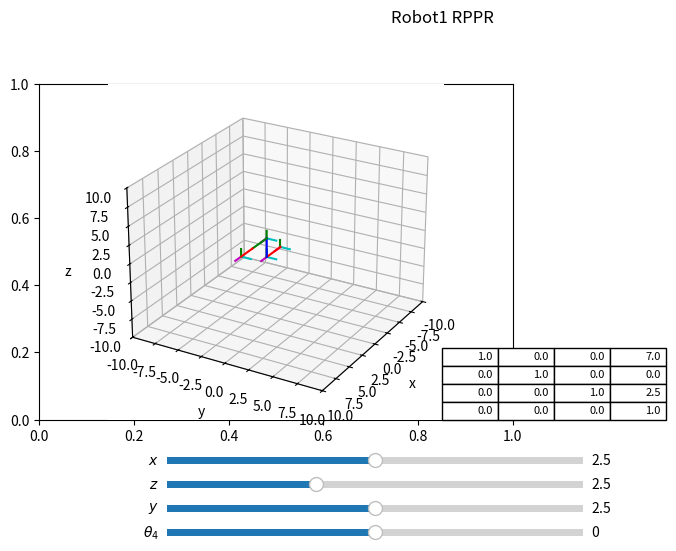

This figure's Python source:
#LIBRERIAS
import numpy as np 
import matplotlib.pyplot as plt 
from mpl_toolkits import mplot3d
from matplotlib import cm
from matplotlib.widgets import Slider


#CONFIGURACION DE LOS PLOTS
fig, ax = plt.subplots()
plt.subplots_adjust(left = 0, bottom = 0.3, right= 0.74, top = 1)
ax = plt.axes(projection = "3d")
#MATRICES DE ROTACION
def matriz_rotacionz(grados):
	rad = grados/180*np.pi
	rotacion = np.array([[np.cos(rad),-np.sin(rad),0,0],
						[np.sin(rad), np.cos(rad),0,0],
						[		   0,           0,1,0],
						[0,			0,		0,		1]])
	return rotacion
def matriz_rotacion_x(grados):
	rad = grados/180*np.pi 
	rotacion = np.array([[1    ,0                     , 0,0],
					     [0    ,np.cos(rad), -np.sin(rad),0],
			    		 [0    ,np.sin(rad), np.cos(rad), 0],
						 [0	   ,	      0,			0,1]])
	return rotacion

def matriz_rotacion_y(grados):
	rad = grados/180*np.pi 
	rotacion = np.array([[np.cos(rad), 0, -np.sin(rad),0],
						 [0,           1,            0,0],
						 [np.sin(rad), 0,  np.cos(rad),0],
						 [ 0,		0,		0,			1]])
	return rotacion
#MATRICES DE TRASLACION
def matriz_traslacion_x(x):
	traslacion = np.array([[1,0,0,x],
						  [0,1,0,0],
						  [0,0,1,0],
						  [0,0,0,1]])
	return traslacion

def matriz_traslacion_y(y):
	traslacion = np.array([[1,0,0,0],
						   [0,1,0,y],
						   [0,0,1,0],
						   [0,0,0,1]])
	return traslacion

def matriz_traslacion_z(z):
	traslacion = np.array([[1,0,0,0],
						  [0,1,0,0],
						  [0,0,1,z],
						  [0,0,0,1]])
	return traslacion

#CONFIGURACION GRAFICA
def configuracion_grafica():
	plt.title("Robot1 RPPR", x = 0, y = 27)
	ax.set_xlim(-10,10)
	ax.set_xlabel("x")
	ax.set_ylim(-10,10)
	ax.set_ylabel("y")
	ax.set_zlim(-10,10)
	ax.set_zlabel("z")
	ax.view_init(elev=25,azim=30)


	#SISTEMA MOVIL
def sistema_cordenadas_movil(matriz_rotacionz):
	r_11 = matriz_rotacionz[0,0]
	r_12 = matriz_rotacionz[1,0]
	r_13 = matriz_rotacionz[2,0]
	r_21 = matriz_rotacionz[0,1]
	r_22 = matriz_rotacionz[1,1]
	r_23 = matriz_rotacionz[2,1]
	r_31 = matriz_rotacionz[0,2]
	r_32 = matriz_rotacionz[1,2]
	r_33 = matriz_rotacionz[2,2]

	dx = matriz_rotacionz[0,3]
	dy = matriz_rotacionz[1,3]
	dz = matriz_rotacionz[2,3]

	ax.plot3D([dx,dx+r_11],[dy,dy+r_12],[dz,dz+r_13], color = "m")
	ax.plot3D([dx,dx+r_21],[dy,dy+r_22],[dz,dz+r_23], color = "c")
	ax.plot3D([dx,dx+ r_31],[dy,dy+r_32],[dz,dz+r_33], color = "green")

	#FUNCION DENAVIT-HARTENBERG

def dh(theta_i,d_i,a_i,alpha_i):
	MT = A1 = matriz_rotacionz(theta_i)@matriz_traslacion_z(d_i)@matriz_traslacion_x(a_i)@matriz_rotacion_x(alpha_i)

	return MT
def dh2(theta_i,d_i,a_i,alpha_i):
	MT = A1 = matriz_rotacion_x(theta_i)@matriz_traslacion_z(d_i)@matriz_traslacion_x(a_i)@matriz_rotacion_x(alpha_i)

	return MT

def inversa(x,y,z):
    return x,y,z

#ROBOT DIBUJADO
def Robot_CSV(theta1,d1,a1,alpha1,theta2,d2,a2,alpha2,theta3,d3,a3,alpha3,theta4,d4,a4,alpha4):
	
	A0 = np.eye(4)
	A_0_1 = dh(theta1,d1,a1,alpha1)
	A_1_2= dh(theta2,d2,a2,alpha2)
	A_1_3= dh(theta3,d3,a3,alpha3)
	A_1_4= dh2(theta4,d4,a4,alpha4)
	#A_1_5= dh(theta5,d5,a5,alpha5)

	A_0_2 = A_0_1@A_1_2
	A_0_3 = A_0_2@A_1_3
	A_0_4 = A_0_3@A_1_4
	#A_0_5 = A_0_4@A_1_5


	sistema_cordenadas_movil(A0)
	sistema_cordenadas_movil(A_0_1)
	sistema_cordenadas_movil(A_0_2)
	#sistema_cordenadas_movil(A_0_3)
	sistema_cordenadas_movil(A_0_4)
	#sistema_cordenadas_movil(A_0_5)


	#ax.plot3D([0,A0[0,3]],[0,A0[1,3]],[-10,A0[2,3]], color="m")
	ax.plot3D([A0[0,3],A_0_1[0,3]],[A0[1,3],A_0_1[1,3]],[A0[2,3],A_0_1[2,3]], color="red")
	ax.plot3D([A_0_1[0,3],A_0_2[0,3]],[A_0_1[1,3],A_0_2[1,3]],[A_0_1[2,3],A_0_2[2,3]], color="blue")
	ax.plot3D([A_0_2[0,3],A_0_3[0,3]],[A_0_2[1,3],A_0_3[1,3]],[A_0_2[2,3],A_0_3[2,3]], color="green")
	ax.plot3D([A_0_3[0,3],A_0_4[0,3]],[A_0_3[1,3],A_0_4[1,3]],[A_0_3[2,3],A_0_4[2,3]], color="red")
	#ax.plot3D([A_0_4[0,3],A_0_5[0,3]],[A_0_4[1,3],A_0_5[1,3]],[A_0_4[2,3],A_0_5[2,3]], color="blue")
	return A_0_4

#DIBUJO DE ROBOT CON SLIDERS
def actualizacion_juntas(val):
		ax.cla()
		configuracion_grafica()
		#DECLARAMOS QUE LOS VALORES DE LOS ANGULOS o distancias TOMEN LOS VALORES DE LAS TRACKBARS
		xr = sld_ang_1.val
		yr = sld_ang_2.val
		zr = sld_ang_3.val
		theta_4 = sld_ang_4.val
		l = 0

		theta_1,theta_2,theta_3 = inversa(xr,yr,zr)
		
		#PARAMETROS PARA PASARLE AL ROBOT
		Matriz_TH=Robot_CSV(0,0,theta_1,0,90,theta_2,0,0,0,0,theta_3,0,0,0,l,theta_4)
		
		sld_ang_2.eventson = False
		sld_ang_2.set_val(Matriz_TH[1,3])
		sld_ang_2.eventson = True
		
		sld_ang_3.eventson = False
		sld_ang_3.set_val(Matriz_TH[2,3])
		sld_ang_3.eventson = True

		x=0
		y=0
		while x<4:
			while y<4:
				tabla._cells[(x,y)]._text.set_text(np.round(Matriz_TH[x,y],3))
				y=y+1
			y=0
			x=x+1

		plt.draw()
		plt.pause(1e-3)
		 
#DIBUJO DE ROBOT CON SLIDERS
def actualizacion_juntas2(val):
		
		ax.cla()
		configuracion_grafica()
		#DECLARAMOS QUE LOS VALORES DE LOS ANGULOS o distancias TOMEN LOS VALORES DE LAS TRACKBARS
		xr = sld_ang_1.val
		yr = sld_ang_2.val
		zr = sld_ang_3.val
		theta_4 = sld_ang_4.val
		l = 0

		theta_1,theta_2,theta_3 = inversa(xr,yr,zr)
		
		#PARAMETROS PARA PASARLE AL ROBOT
		Matriz_TH=Robot_CSV(0,0,theta_1,0,90,theta_2,0,0,0,0,theta_3,0,0,0,l,theta_4)
		
		sld_ang_1.eventson = False
		sld_ang_1.set_val(Matriz_TH[0,3])
		sld_ang_1.eventson = True
		
		sld_ang_3.eventson = False
		sld_ang_3.set_val(Matriz_TH[1,3])
		sld_ang_3.eventson = True
		
		x=0
		y=0
		while x<4:
			while y<4:
				tabla._cells[(x,y)]._text.set_text(np.round(Matriz_TH[x,y],3))
				y=y+1
			y=0
			x=x+1

		plt.draw()
		plt.pause(1e-3)
		 

#DIBUJO DE ROBOT CON SLIDERS
def actualizacion_juntas3(val):
		
		ax.cla()
		configuracion_grafica()
		#DECLARAMOS QUE LOS VALORES DE LOS ANGULOS o distancias TOMEN LOS VALORES DE LAS TRACKBARS
		xr = sld_ang_1.val
		yr = sld_ang_2.val
		zr = sld_ang_3.val
		theta_4 = sld_ang_4.val
		l = 0

		theta_1,theta_2,theta_3 = inversa(xr,yr,zr)
		
		#PARAMETROS PARA PASARLE AL ROBOT
		Matriz_TH=Robot_CSV(0,0,theta_1,0,90,theta_2,0,0,0,0,theta_3,0,0,0,l,theta_4)
		
		sld_ang_1.eventson = False
		sld_ang_1.set_val(Matriz_TH[0,3])
		sld_ang_1.eventson = True
		
		sld_ang_2.eventson = False
		sld_ang_2.set_val(Matriz_TH[2,3])
		sld_ang_2.eventson = True

		x=0
		y=0
		while x<4:
			while y<4:
				tabla._cells[(x,y)]._text.set_text(np.round(Matriz_TH[x,y],3))
				y=y+1
			y=0
			x=x+1

		plt.draw()
		plt.pause(1e-3)



#DEFINICION DE LOS SLIDERS
ax1 = plt.axes([0.2,0.20,0.65,0.03])
ax2 = plt.axes([0.2,0.15,0.65,0.03])
ax3 = plt.axes([0.2,0.1,0.65,0.03])
ax4 = plt.axes([0.2,0.05,0.65,0.03])

axT = plt.axes([0.63,0.3,0.07,0.03])
#VALORES MAXIMOS, MINIMOS E INICIALES DE LAS TRACKBARS
sld_ang_1 = Slider(ax1, r'$x$',0,5,valinit = 2.5)
sld_ang_2 = Slider(ax2, r'$z$',0,7,valinit = 2.5)
sld_ang_3 = Slider(ax3, r'$y$',0,5,valinit = 2.5)
sld_ang_4 = Slider(ax4, r'$\theta_4$',-180,180,valinit = 0)

#POSICION INICIAL DEL ROBOT y TABLA DH
configuracion_grafica()
Matriz_TH=Robot_CSV(0,0,2.5,0,0,2.5,0,0,0,0,2.5,0,0,0,2,0)
tabla=plt.table(cellText=np.round(Matriz_TH,3),bbox=[0,0,5,5],loc='center')
tabla.auto_set_font_size(False)
tabla.set_fontsize(8)
axT.axis('off')

#LOS VALORES DE LOS SLIDERS CAMBIAN
configuracion_grafica()
sld_ang_1.on_changed(actualizacion_juntas)
sld_ang_2.on_changed(actualizacion_juntas2)
sld_ang_3.on_changed(actualizacion_juntas3)
sld_ang_4.on_changed(actualizacion_juntas)
#SE MUESTRA LA FIGURA
plt.show()


